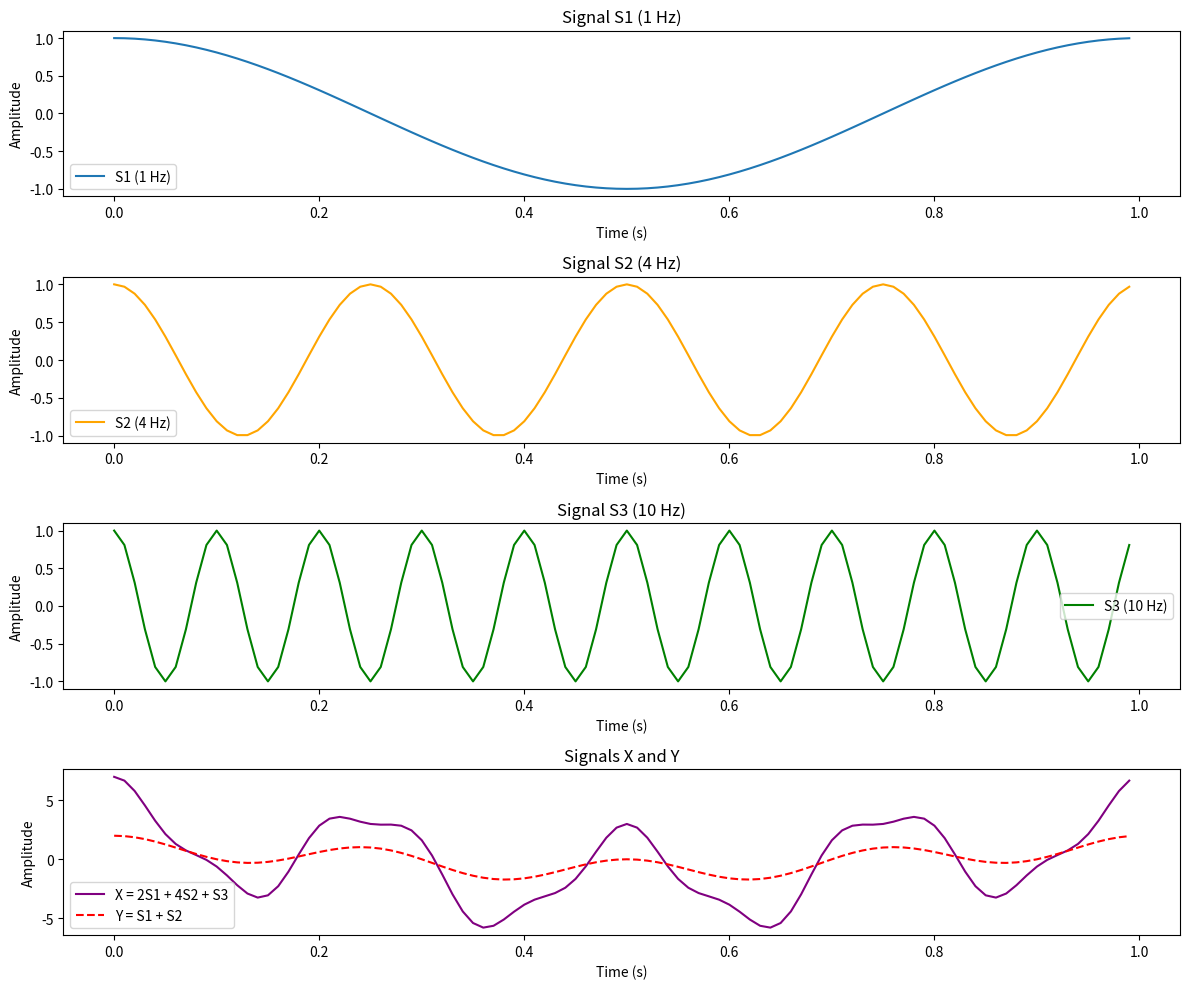

Generate this figure with matplotlib:
import numpy as np
import matplotlib.pyplot as plt

fs = 100  # Sampling frequency (Hz)
t = np.arange(0, 1, 1/fs)
# Signal frequencies
f1 = 1  # Frequency of S1 (1 Hz)
f2 = 4  # Frequency of S2 (4 Hz)
f3 = 10 # Frequency of S3 (10 Hz)
S1 = np.cos(2 * np.pi * f1 * t)
S2 = np.cos(2 * np.pi * f2 * t)
S3 = np.cos(2 * np.pi * f3 * t)
X = 2 * S1 + 4 * S2 + S3
Y = S1 + S2
plt.figure(figsize=(12, 10))
plt.subplot(4, 1, 1)
plt.plot(t, S1, label='S1 (1 Hz)')
plt.title('Signal S1 (1 Hz)')
plt.xlabel('Time (s)')
plt.ylabel('Amplitude')
plt.legend()

plt.subplot(4, 1, 2)
plt.plot(t, S2, label='S2 (4 Hz)', color='orange')
plt.title('Signal S2 (4 Hz)')
plt.xlabel('Time (s)')
plt.ylabel('Amplitude')
plt.legend()

plt.subplot(4, 1, 3)
plt.plot(t, S3, label='S3 (10 Hz)', color='green')
plt.title('Signal S3 (10 Hz)')
plt.xlabel('Time (s)')
plt.ylabel('Amplitude')
plt.legend()

plt.subplot(4, 1, 4)
plt.plot(t, X, label='X = 2S1 + 4S2 + S3', color='purple')
plt.plot(t, Y, label='Y = S1 + S2', color='red', linestyle='--')
plt.title('Signals X and Y')
plt.xlabel('Time (s)')
plt.ylabel('Amplitude')
plt.legend()
plt.tight_layout()
plt.show()
# Standard correlation of S1 with X and Y
standard_correlation_X = np.sum(S1 * X)
standard_correlation_Y = np.sum(S1 * Y)
# Normalized correlation of S1 with X and Y
normalized_correlation_X = np.sum(S1 * X) / (np.sqrt(np.sum(S1**2)) * np.sqrt(np.sum(X**2)))
normalized_correlation_Y = np.sum(S1 * Y) / (np.sqrt(np.sum(S1**2)) * np.sqrt(np.sum(Y**2)))
print(f"Standard correlation of S1 in X: {standard_correlation_X}")
print(f"Standard correlation of S1 in Y: {standard_correlation_Y}")
print(f"Normalized correlation of S1 in X: {normalized_correlation_X}")
print(f"Normalized correlation of S1 in Y: {normalized_correlation_Y}")
